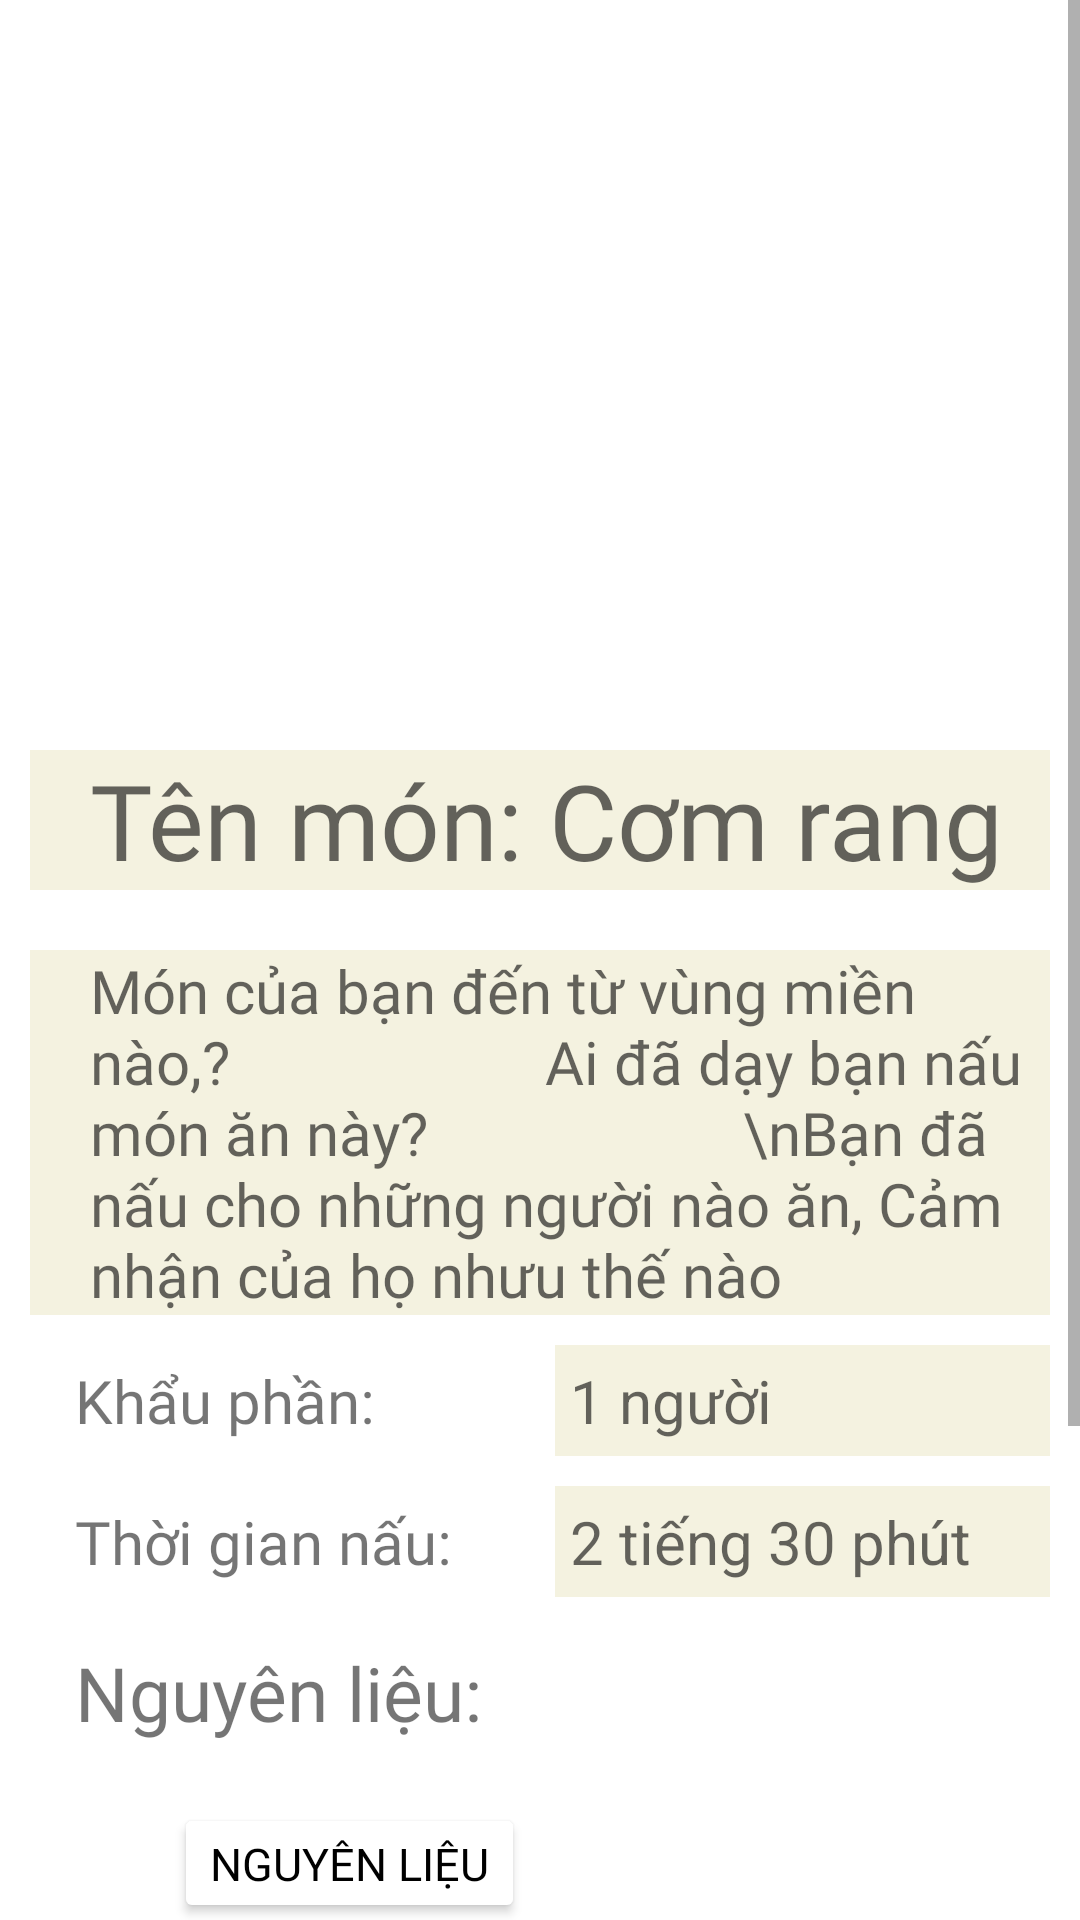

This screen was rendered from an Android layout file. Write that file and the resources it references.
<!-- AndroidManifest.xml: application theme Theme.CookingRecipe -->
<!-- res/layout/fragment_post.xml -->
<?xml version="1.0" encoding="utf-8"?>
<LinearLayout
    xmlns:android="http://schemas.android.com/apk/res/android"
    xmlns:app="http://schemas.android.com/apk/res-auto"
    android:orientation="vertical"
    android:layout_width="match_parent"
    android:layout_height="match_parent">
    <ScrollView
        android:layout_width="match_parent"
        android:layout_height="match_parent">
        <LinearLayout
            android:orientation="vertical"
            android:layout_width="match_parent"
            android:layout_height="match_parent">
            <LinearLayout
                android:paddingTop="20dp"
                android:paddingBottom="20dp"
                android:layout_width="match_parent"
                android:layout_height="wrap_content">
                <ImageView
                    android:src="@drawable/picture"
                    android:clickable="true"
                    android:id="@+id/recipe_Image"
                    android:layout_width="match_parent"
                    android:layout_height="200dp"/>
            </LinearLayout>
            <LinearLayout
                android:orientation="vertical"
                android:layout_width="match_parent"
                android:layout_height="wrap_content">
                <EditText
                    android:paddingLeft="20dp"
                    android:fontFamily="@font/lato_light"
                    android:textSize="35dp"
                    android:hint="Tên món: Cơm rang"
                    android:background="@color/recipe_background"
                    android:layout_margin="10dp"
                    android:id="@+id/recipe_name"
                    android:layout_width="match_parent"
                    android:layout_height="wrap_content"/>
                <EditText
                    android:lines="4"
                    android:background="@color/recipe_background"
                    android:layout_margin="10dp"
                    android:fontFamily="@font/lato_regular"
                    android:id="@+id/recipe_description"
                    android:textSize="20dp"
                    android:hint="Món của bạn đến từ vùng miền nào,?
                    Ai đã dạy bạn nấu món ăn này?
                    \nBạn đã nấu cho những người nào ăn, Cảm nhận của họ nhưu thế nào"
                    android:paddingLeft="20dp"
                    android:layout_width="match_parent"
                    android:layout_height="wrap_content"/>
                <LinearLayout
                    android:layout_marginRight="10dp"
                    android:paddingLeft="20dp"
                    android:weightSum="2"
                    android:orientation="horizontal"
                    android:layout_width="match_parent"
                    android:layout_height="wrap_content">
                    <TextView
                        android:padding="5dp"
                        android:fontFamily="@font/lato_regular"
                        android:text="Khẩu phần:"
                        android:paddingLeft="20dp"
                        android:layout_weight="1"
                        android:textSize="20dp"
                        android:layout_width="match_parent"
                        android:layout_height="wrap_content"/>
                    <EditText
                        android:id="@+id/fornumber"
                        android:padding="5dp"
                        android:background="@color/recipe_background"
                        android:layout_width="match_parent"
                        android:layout_height="wrap_content"
                        android:hint="1 người"
                        android:textSize="20dp"
                        android:layout_weight="1"/>
                </LinearLayout>
                <LinearLayout
                    android:layout_marginRight="10dp"
                    android:layout_marginTop="10dp"
                    android:paddingLeft="20dp"
                    android:weightSum="2"
                    android:orientation="horizontal"
                    android:layout_width="match_parent"
                    android:layout_height="wrap_content">
                    <TextView
                        android:padding="5dp"
                        android:fontFamily="@font/lato_regular"
                        android:text="Thời gian nấu:"
                        android:paddingLeft="20dp"
                        android:layout_weight="1"
                        android:textSize="20dp"
                        android:layout_width="match_parent"
                        android:layout_height="wrap_content"/>
                    <EditText
                        android:id="@+id/cookedtime"
                        android:padding="5dp"
                        android:background="@color/recipe_background"
                        android:layout_width="match_parent"
                        android:layout_height="wrap_content"
                        android:hint="2 tiếng 30 phút"
                        android:textSize="20dp"
                        android:layout_weight="1"/>
                </LinearLayout>
                <LinearLayout
                    android:id="@+id/ingridientLayout"
                    android:layout_marginRight="10dp"
                    android:layout_marginTop="10dp"
                    android:paddingLeft="20dp"
                    android:weightSum="2"
                    android:orientation="vertical"
                    android:layout_width="match_parent"
                    android:layout_height="wrap_content">
                    <TextView
                        android:padding="5dp"
                        android:fontFamily="@font/lato_black"
                        android:text="Nguyên liệu:"
                        android:paddingLeft="20dp"
                        android:layout_weight="1"
                        android:textSize="25dp"
                        android:layout_width="match_parent"
                        android:layout_height="wrap_content"/>
                </LinearLayout>
                <LinearLayout
                    android:layout_margin="15dp"
                    android:layout_width="match_parent"
                    android:layout_height="wrap_content">
                    <Button
                        android:id="@+id/btnAddNewIngridient"
                        android:layout_marginLeft="43dp"
                        android:fontFamily="@font/lato_black"
                        android:textColor="@color/black"
                        android:text="Nguyên liệu"
                        android:textSize="15dp"
                        android:drawableLeft="@drawable/ic_home_black_24dp"
                        android:backgroundTint="@color/white"
                        android:layout_width="wrap_content"
                        android:layout_height="40dp"/>
                </LinearLayout>
            </LinearLayout>
            <LinearLayout
                android:layout_marginRight="10dp"
                android:layout_marginTop="10dp"
                android:weightSum="2"
                android:orientation="vertical"
                android:layout_width="match_parent"
                android:layout_height="wrap_content">
                <TextView

                    android:fontFamily="@font/lato_black"
                    android:text="Cách làm:"
                    android:paddingLeft="20dp"
                    android:layout_weight="1"
                    android:textSize="25dp"
                    android:layout_width="match_parent"
                    android:layout_height="wrap_content"/>
                <EditText
                    android:padding="5dp"
                    android:id="@+id/tutorial"
                    android:layout_marginTop="10dp"
                    android:layout_marginRight="10dp"
                    android:layout_marginLeft="10dp"
                    android:background="@color/recipe_background"
                    android:layout_width="match_parent"
                    android:layout_height="wrap_content"
                    android:hint="Sơ chế nguyên liệu\nCho thêm gia vị\nĐể lên chảo nóng đảo qua trong 15'\nĐổ ra bát rồi ăn"
                    android:textSize="20dp"
                    android:layout_weight="1"/>
            </LinearLayout>
            <Button
                android:id="@+id/btnSave"
                android:layout_marginRight="10dp"
                android:layout_marginLeft="10dp"
                android:layout_marginTop="20dp"
                android:textAllCaps="false"
                android:fontFamily="@font/lato_regular"
                android:text="Chia sẻ"
                android:textSize="20dp"
                android:backgroundTint="@color/orange"
                android:layout_width="match_parent"
                android:layout_height="match_parent"/>
        </LinearLayout>
    </ScrollView>
</LinearLayout>
<!-- resources referenced by this layout -->
<resources>
  <color name="black">#FF000000</color>
  <color name="orange">#FF5722</color>
  <color name="recipe_background">#F4F2E0</color>
  <color name="white">#FFFFFFFF</color>
  <style name="Theme.CookingRecipe" parent="Theme.MaterialComponents.DayNight.DarkActionBar">
          
          <item name="colorPrimary">@color/purple_500</item>
          <item name="colorPrimaryVariant">@color/purple_700</item>
          <item name="colorOnPrimary">@color/white</item>
          
          <item name="colorSecondary">@color/teal_200</item>
          <item name="colorSecondaryVariant">@color/teal_700</item>
          <item name="colorOnSecondary">@color/black</item>
          
          <item name="android:statusBarColor" tools:targetApi="l">?attr/colorPrimaryVariant</item>
          
      </style>
  <color name="purple_500">#FF6200EE</color>
  <color name="purple_700">#FF3700B3</color>
  <color name="teal_200">#FF03DAC5</color>
  <color name="teal_700">#FF018786</color>
</resources>
